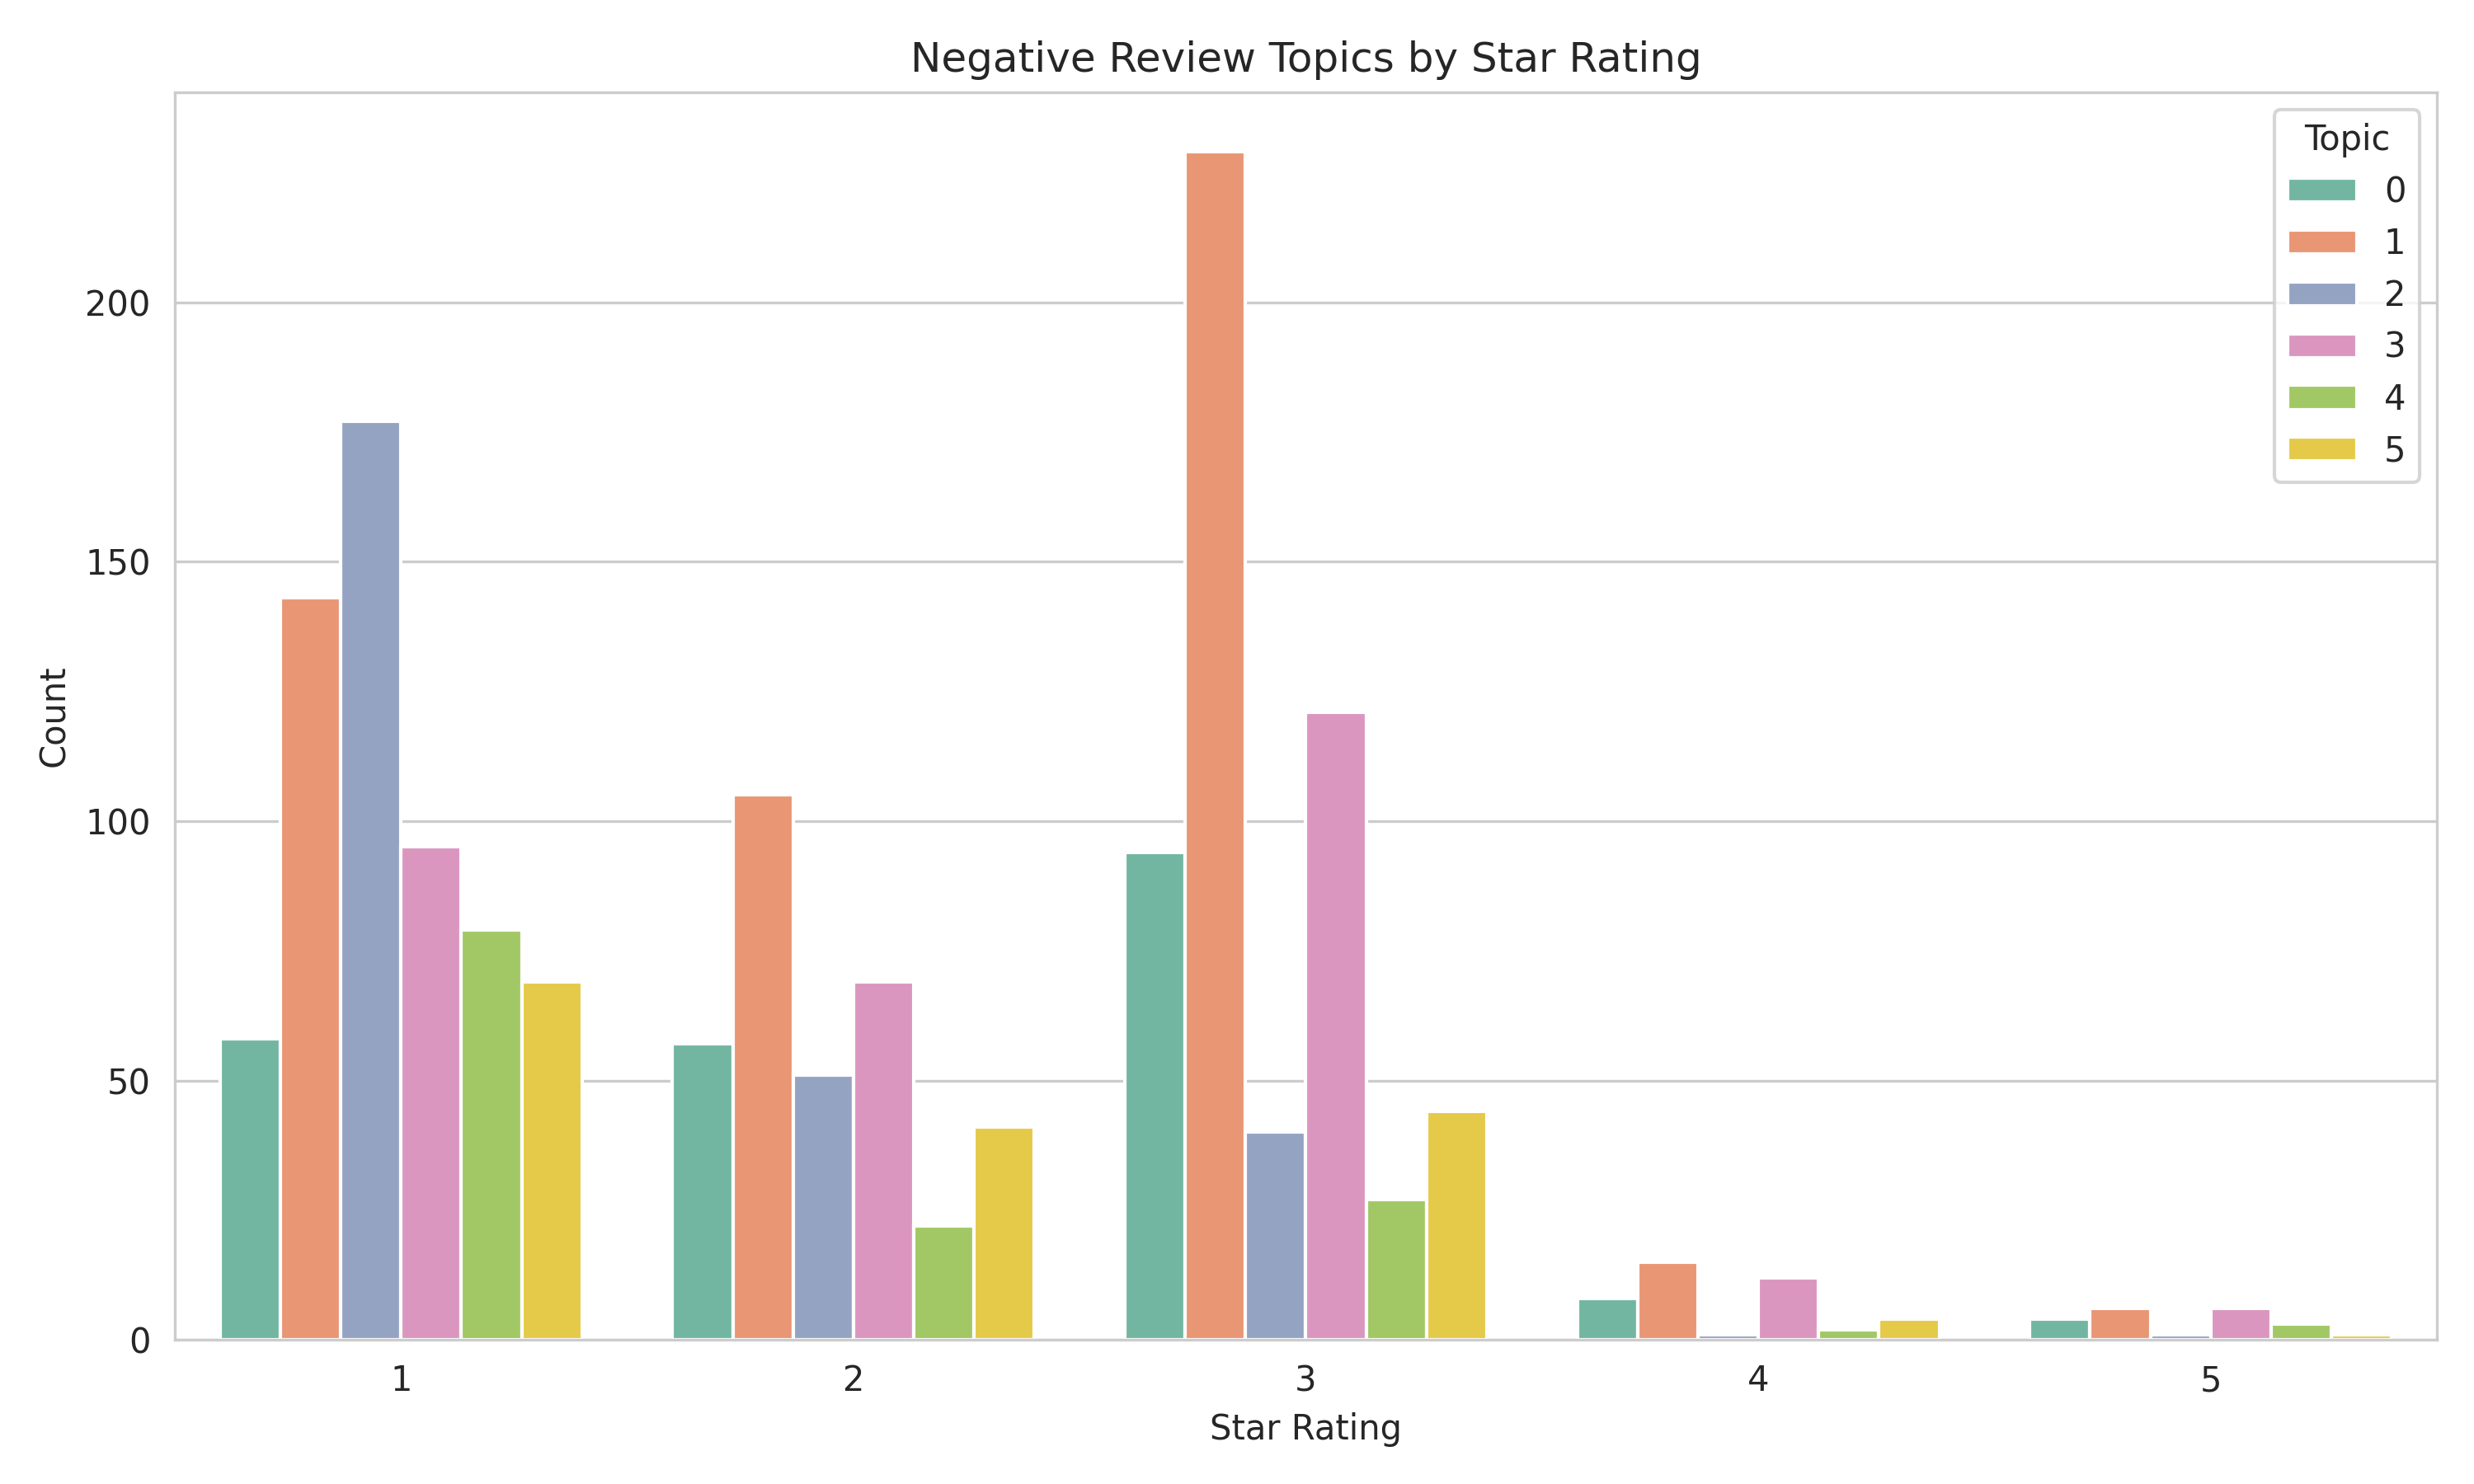

The table this chart was drawn from, first rows:
stars, dominant_topic, count
1, 0, 58
1, 1, 143
1, 2, 177
1, 3, 95
1, 4, 79
1, 5, 69
2, 0, 57
2, 1, 105
2, 2, 51
2, 3, 69
2, 4, 22
2, 5, 41
3, 0, 94
3, 1, 229
3, 2, 40
3, 3, 121
3, 4, 27
3, 5, 44
4, 0, 8
4, 1, 15
4, 2, 1
4, 3, 12
4, 4, 2
4, 5, 4
5, 0, 4
5, 1, 6
5, 2, 1
5, 3, 6
5, 4, 3
5, 5, 1
